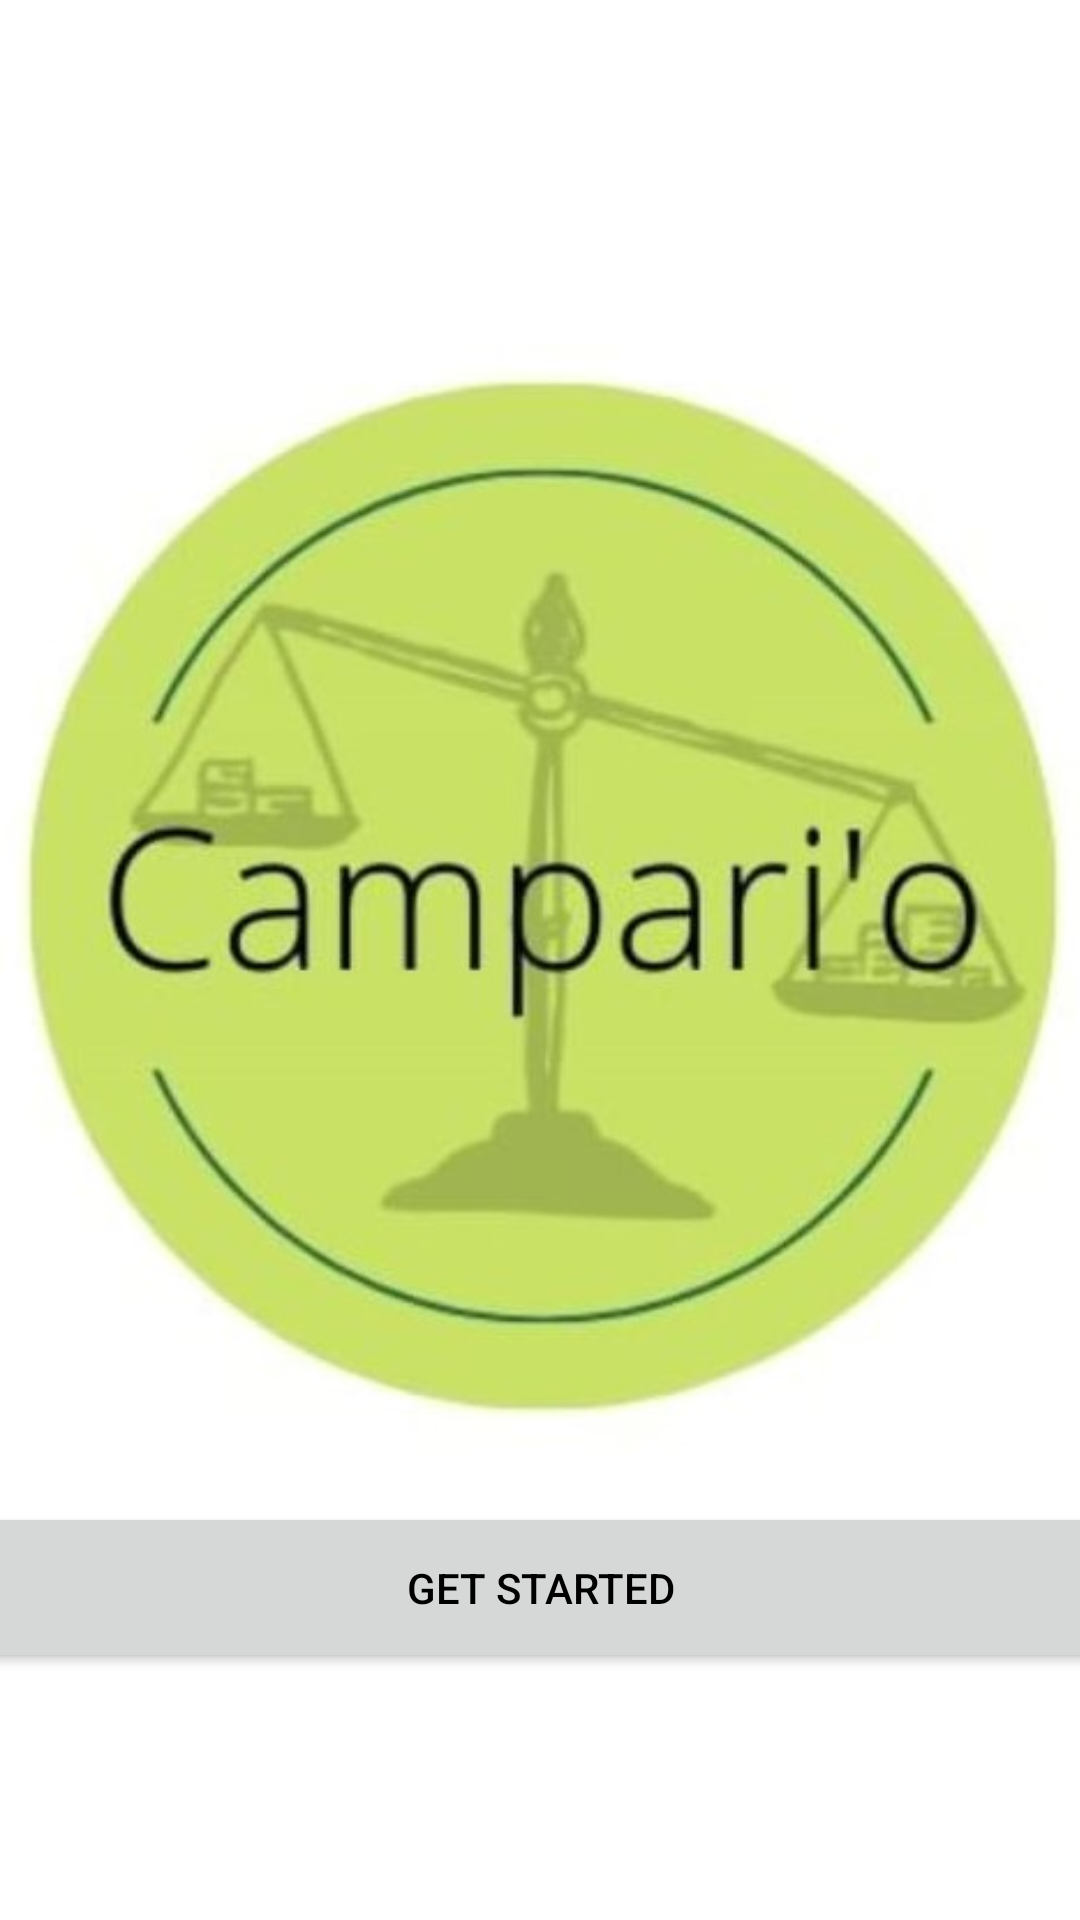

This screen was rendered from an Android layout file. Write that file and the resources it references.
<!-- AndroidManifest.xml: application theme Theme.Compario -->
<!-- res/layout/compario.xml -->
<?xml version="1.0" encoding="utf-8"?>
<androidx.constraintlayout.widget.ConstraintLayout xmlns:android="http://schemas.android.com/apk/res/android"
    xmlns:app="http://schemas.android.com/apk/res-auto"
    xmlns:tools="http://schemas.android.com/tools"
    android:layout_width="match_parent"
    android:layout_height="match_parent"
    tools:context=".compario">

    <ImageView
        android:id="@+id/imageview1"
        android:layout_width="406dp"
        android:layout_height="569dp"
        app:layout_constraintBottom_toBottomOf="parent"
        app:layout_constraintEnd_toEndOf="parent"
        app:layout_constraintHorizontal_bias="0.6"
        app:layout_constraintStart_toStartOf="parent"
        app:layout_constraintTop_toTopOf="parent"
        app:layout_constraintVertical_bias="0.0"
        app:srcCompat="@drawable/compario" />

    <Button
        android:id="@+id/btnstart"
        android:layout_width="405dp"
        android:layout_height="57dp"
        android:text="get started"
        android:textColor="@color/black"
        app:layout_constraintBottom_toBottomOf="parent"
        app:layout_constraintEnd_toEndOf="parent"
        app:layout_constraintStart_toStartOf="parent"
        app:layout_constraintTop_toTopOf="parent"
        app:layout_constraintVertical_bias="0.859" />

</androidx.constraintlayout.widget.ConstraintLayout>
<!-- resources referenced by this layout -->
<resources>
  <!-- drawable compario: jpeg bitmap (drawable, 51858 bytes) -->
  <style name="Theme.Compario" parent="Theme.MaterialComponents.DayNight.DarkActionBar">
          
          <item name="colorPrimary">@color/purple_500</item>
          <item name="colorPrimaryVariant">@color/purple_700</item>
          <item name="colorOnPrimary">@color/white</item>
          
          <item name="colorSecondary">@color/teal_200</item>
          <item name="colorSecondaryVariant">@color/teal_700</item>
          <item name="colorOnSecondary">@color/black</item>
          
          <item name="android:statusBarColor">?attr/colorPrimaryVariant</item>
          
      </style>
  <!-- not gathered from this repository: default colours our renderer supplied (Android Studio template values) -->
  <color name="purple_500">#FF6200EE</color>
  <color name="purple_700">#FF3700B3</color>
  <color name="teal_200">#FF03DAC5</color>
  <color name="teal_700">#FF018786</color>
  <color name="black">#FF000000</color>
  <color name="white">#FFFFFFFF</color>
</resources>
